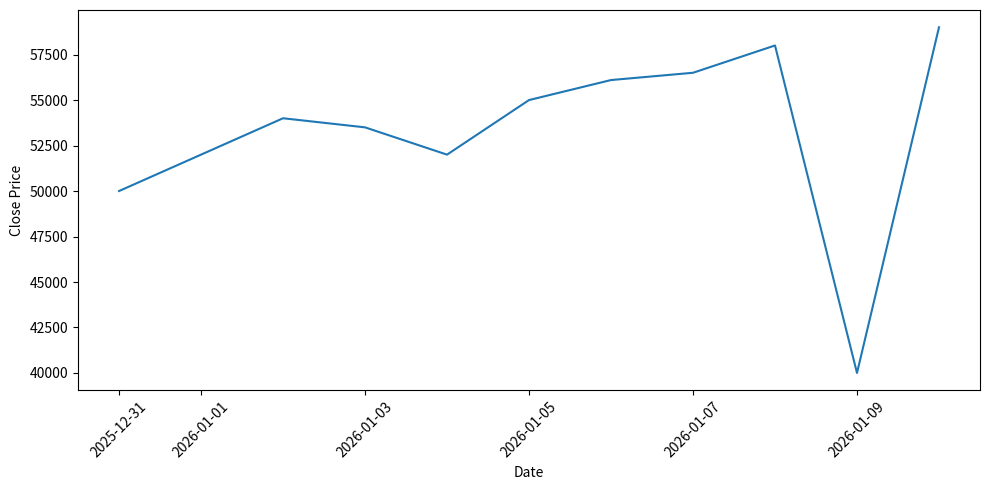

Write the Python code that produced this figure.
import pandas as pd # pandas를 pd라는 별칭으로 불러오다.
import matplotlib.pyplot as plt # pyplot을 plt 라는 별칭으로 불러오다.

# 선 그래프로 일별 주가 추이 시각화 
df = pd.DataFrame({
    # 25.12.31 ~ # 26.01.10
    "Date" : [
        "2025-12-31", "2026-01-01", "2026-01-02", "2026-01-03",
        "2026-01-04", "2026-01-05", "2026-01-06", "2026-01-07",
        "2026-01-08","2026-01-09","2026-01-10"
    ],
    # 변동 값
    "close": [50000,52000,54000,
              53500,52000,55000,
              56100,56500,58000,
              40000,59000]
})

# 날짜형으로 변환 + 정렬 (시계열 필수)
df["Date"] = pd.to_datetime(df["Date"])
df = df.sort_values("Date") 

# 선 그래프 그리기 
plt.figure(figsize=(10,5)) # 그래프의 크기(가로 , 세로, 인치)
plt.xlabel("Date") # x축 라벨
plt.ylabel("Close Price") # y축 라벨
plt.plot(df["Date"], df["close"]) # 선그래프 (x= 날짜(데이터프레임컬럼), y= 주가) 
plt.xticks(rotation = 45) # 날짜 의 글자 x 축으로 45도 회전 (겹침방지를 위해)
plt.tight_layout() # 레이아웃 자동 정리 기능
plt.show() # 그래프 출력
